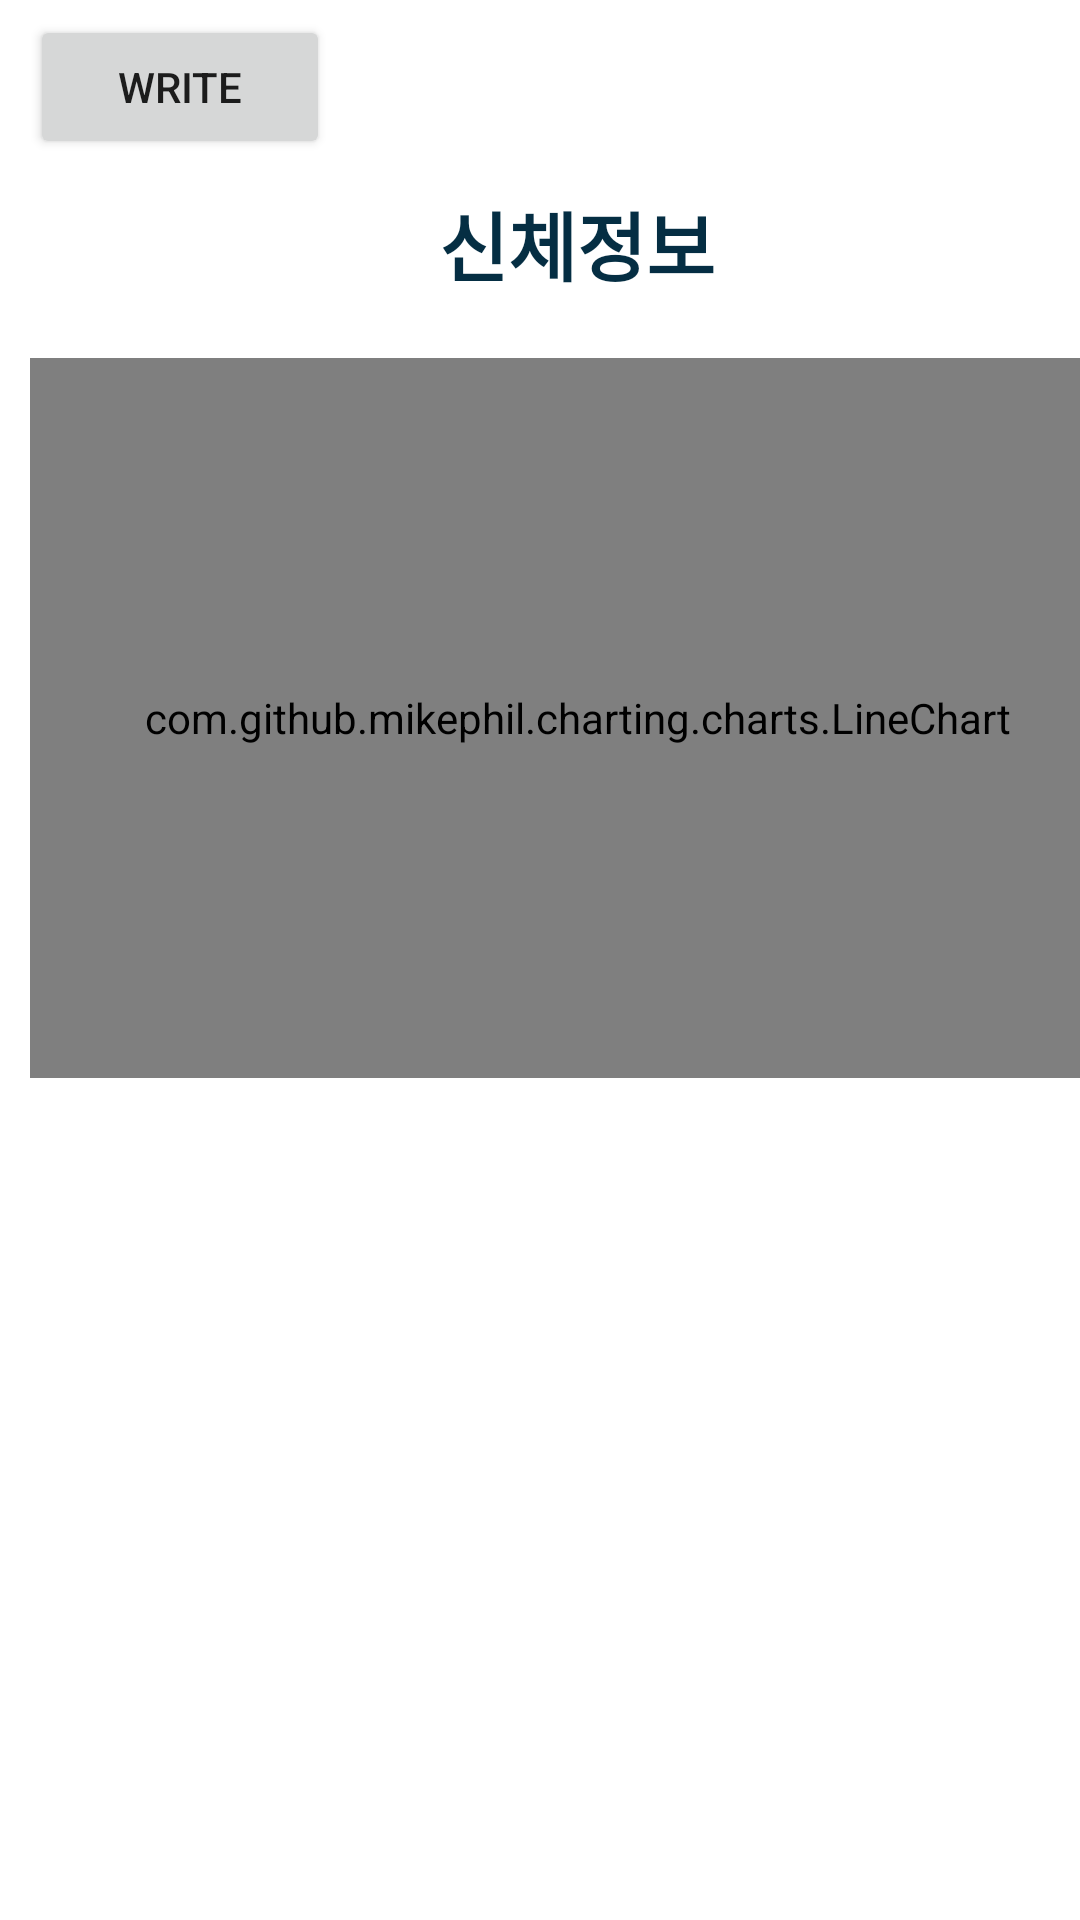

Produce the Android XML layout that renders to this screen, including the resource entries it uses.
<!-- AndroidManifest.xml: application theme AppTheme -->
<!-- res/layout/activity_bodydata.xml -->
<?xml version="1.0" encoding="utf-8"?>
<android.support.constraint.ConstraintLayout xmlns:android="http://schemas.android.com/apk/res/android"
    xmlns:tools="http://schemas.android.com/tools"
    android:layout_width="wrap_content"
    android:layout_height="wrap_content">

    <LinearLayout
        android:id="@+id/activity_notice"
        android:layout_width="385dp"
        android:layout_height="match_parent"
        android:background="#ffffff"
        android:orientation="vertical"
        android:paddingBottom="5dp"
        android:paddingLeft="10dp"
        android:paddingRight="10dp"
        android:paddingTop="5dp"
        tools:context=".NoticeActivity">

        <Button
            android:id="@+id/writeButton"
            android:layout_width="100dp"
            android:layout_height="wrap_content"
            android:layout_alignParentLeft="true"
            android:text="Write" />

        <TextView
            android:id="@+id/bodyDataList"
            android:layout_width="wrap_content"
            android:layout_height="wrap_content"
            android:layout_gravity="center"
            android:layout_marginTop="10dp"
            android:text="신체정보"
            android:textColor="#052e43"
            android:textSize="25dp"
            android:textStyle="bold" />

        <com.github.mikephil.charting.charts.LineChart
            android:id="@+id/chartWeight"
            android:layout_marginTop="20dp"
            android:layout_width="match_parent"
            android:layout_height="240dp" />


        <ListView
            android:id="@+id/bodyDataListView"
            android:layout_width="match_parent"
            android:layout_height="match_parent"
            android:layout_margin="10dp"
            android:divider="#ffffff"
            android:dividerHeight="5dp"></ListView>
    </LinearLayout>

</android.support.constraint.ConstraintLayout>
<!-- resources referenced by this layout -->
<resources>
  <style name="AppTheme" parent="Theme.AppCompat.Light.DarkActionBar">
          
          <item name="colorPrimary">@color/colorPrimary</item>
          <item name="colorPrimaryDark">@color/colorPrimary</item>
      </style>
  <color name="colorPrimary">#3F51B5</color>
</resources>
